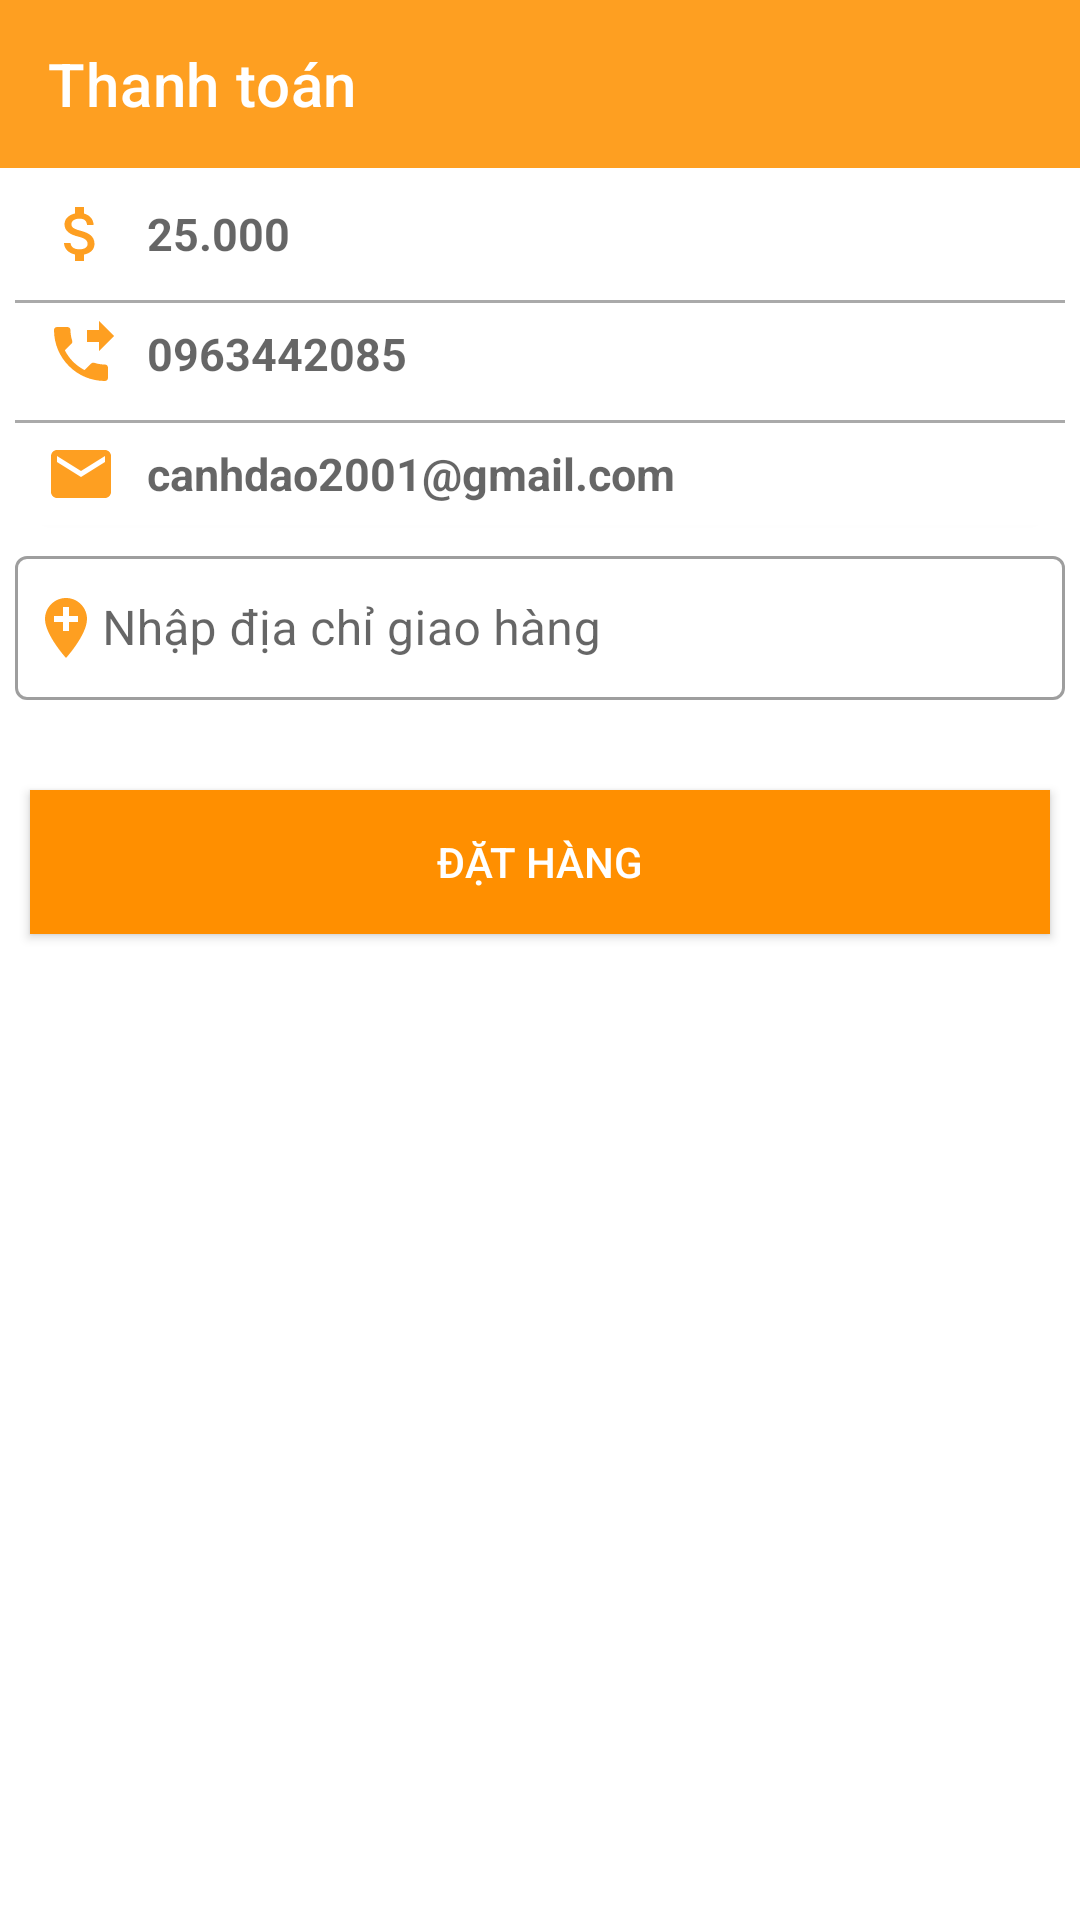

This screen was rendered from an Android layout file. Write that file and the resources it references.
<!-- AndroidManifest.xml: application theme Theme.Shoppy -->
<!-- res/layout/activity_thanh_toan.xml -->
<?xml version="1.0" encoding="utf-8"?>
<androidx.constraintlayout.widget.ConstraintLayout xmlns:android="http://schemas.android.com/apk/res/android"
    xmlns:app="http://schemas.android.com/apk/res-auto"
    xmlns:tools="http://schemas.android.com/tools"
    android:layout_width="match_parent"
    android:layout_height="match_parent"
    tools:context=".activities.ThanhToanActivity">

    <androidx.appcompat.widget.Toolbar
        android:id="@+id/toolbarThanhToan"
        android:layout_width="match_parent"
        android:layout_height="?attr/actionBarSize"
        android:background="@color/appbar_color"
        app:layout_constraintTop_toTopOf="parent"
        app:title="Thanh toán"
        app:titleTextColor="@color/white" />

    <androidx.cardview.widget.CardView
        android:id="@+id/cardview_ThanhToan"
        android:layout_width="match_parent"
        android:layout_height="wrap_content"
        android:layout_marginLeft="5dp"
        android:layout_marginTop="5dp"
        android:layout_marginRight="5dp"
        android:elevation="8dp"
        app:cardCornerRadius="4dp"
        app:layout_constraintTop_toBottomOf="@+id/toolbarThanhToan">

        <LinearLayout
            android:layout_width="match_parent"
            android:layout_height="wrap_content"
            android:orientation="vertical">

            <LinearLayout
                android:layout_width="match_parent"
                android:layout_height="wrap_content"
                android:orientation="horizontal"
                android:padding="5dp">

                <ImageView
                    android:layout_width="wrap_content"
                    android:layout_height="wrap_content"
                    android:layout_marginLeft="5dp"
                    android:layout_marginRight="10dp"
                    android:src="@drawable/ic_money" />

                <TextView
                    android:id="@+id/tvGiaTien"
                    android:layout_width="wrap_content"
                    android:layout_height="wrap_content"
                    android:layout_gravity="center"
                    android:hint="25.000"
                    android:textColor="@color/red"
                    android:textSize="15sp"
                    android:textStyle="bold" />

            </LinearLayout>

            <View
                android:layout_width="match_parent"
                android:layout_height="1dp"
                android:layout_marginTop="5dp"
                android:background="@android:color/darker_gray" />

            <LinearLayout
                android:layout_width="match_parent"
                android:layout_height="wrap_content"
                android:orientation="horizontal"
                android:padding="5dp">

                <ImageView
                    android:layout_width="wrap_content"
                    android:layout_height="wrap_content"
                    android:layout_marginLeft="5dp"
                    android:layout_marginRight="10dp"
                    android:src="@drawable/ic_phone" />

                <TextView
                    android:id="@+id/tvSdt"
                    android:layout_width="wrap_content"
                    android:layout_height="wrap_content"
                    android:layout_gravity="center"
                    android:hint="0963442085"
                    android:textColor="@color/red"
                    android:textSize="15sp"
                    android:textStyle="bold" />

            </LinearLayout>

            <View
                android:layout_width="match_parent"
                android:layout_height="1dp"
                android:layout_marginTop="5dp"
                android:background="@android:color/darker_gray" />

            <LinearLayout
                android:layout_width="match_parent"
                android:layout_height="wrap_content"
                android:orientation="horizontal"
                android:padding="5dp">

                <ImageView
                    android:layout_width="wrap_content"
                    android:layout_height="wrap_content"
                    android:layout_marginLeft="5dp"
                    android:layout_marginRight="10dp"
                    android:src="@drawable/ic_email_thanhtoan" />

                <TextView
                    android:id="@+id/tvEmail"
                    android:layout_width="wrap_content"
                    android:layout_height="wrap_content"
                    android:layout_gravity="center"
                    android:hint="canhdao2001@gmail.com"
                    android:textColor="@color/red"
                    android:textSize="15sp"
                    android:textStyle="bold" />

            </LinearLayout>

        </LinearLayout>

    </androidx.cardview.widget.CardView>

    <com.google.android.material.textfield.TextInputLayout
        android:id="@+id/inputLayout"
        style="@style/Widget.MaterialComponents.TextInputLayout.OutlinedBox"
        android:layout_width="match_parent"
        android:layout_height="wrap_content"
        android:layout_marginLeft="5dp"
        android:layout_marginTop="5dp"
        android:layout_marginRight="5dp"
        app:layout_constraintTop_toBottomOf="@+id/cardview_ThanhToan">

        <com.google.android.material.textfield.TextInputEditText
            android:id="@+id/edtDiaChi"
            android:layout_width="match_parent"
            android:layout_height="48dp"
            android:drawableLeft="@drawable/ic_location"
            android:hint="Nhập địa chỉ giao hàng"
            android:padding="5dp"
            android:textColorHint="@color/red">

        </com.google.android.material.textfield.TextInputEditText>


    </com.google.android.material.textfield.TextInputLayout>

    <androidx.appcompat.widget.AppCompatButton
        android:id="@+id/btnDatHang"
        android:layout_width="match_parent"
        android:layout_height="wrap_content"
        android:layout_marginLeft="10dp"
        android:layout_marginTop="30dp"
        android:layout_marginRight="10dp"
        android:layout_marginBottom="10dp"
        android:background="@color/bg_appbarbutton"
        android:text="Đặt hàng"
        android:textColor="@color/white"
        app:layout_constraintTop_toBottomOf="@+id/inputLayout" />

</androidx.constraintlayout.widget.ConstraintLayout>
<!-- resources referenced by this layout -->
<resources>
  <color name="appbar_color">#fe9f21</color>
  <color name="bg_appbarbutton">#FF8F00</color>
  <color name="red">#F80404</color>
  <color name="white">#FFFFFFFF</color>
  <!-- drawable ic_email_thanhtoan (drawable) -->
  <vector android:height="24dp" android:tint="@color/appbar_color"
      android:viewportHeight="24" android:viewportWidth="24"
      android:width="24dp" xmlns:android="http://schemas.android.com/apk/res/android">
      <path android:fillColor="@android:color/white" android:pathData="M20,4L4,4c-1.1,0 -1.99,0.9 -1.99,2L2,18c0,1.1 0.9,2 2,2h16c1.1,0 2,-0.9 2,-2L22,6c0,-1.1 -0.9,-2 -2,-2zM20,8l-8,5 -8,-5L4,6l8,5 8,-5v2z"/>
  </vector>
  <!-- drawable ic_location (drawable) -->
  <vector android:height="24dp" android:tint="@color/appbar_color"
      android:viewportHeight="24" android:viewportWidth="24"
      android:width="24dp" xmlns:android="http://schemas.android.com/apk/res/android">
      <path android:fillColor="@android:color/white" android:pathData="M12,2C8.14,2 5,5.14 5,9c0,5.25 7,13 7,13s7,-7.75 7,-13c0,-3.86 -3.14,-7 -7,-7zM16,10h-3v3h-2v-3L8,10L8,8h3L11,5h2v3h3v2z"/>
  </vector>
  <!-- drawable ic_money (drawable) -->
  <vector android:height="24dp" android:tint="@color/appbar_color"
      android:viewportHeight="24" android:viewportWidth="24"
      android:width="24dp" xmlns:android="http://schemas.android.com/apk/res/android">
      <path android:fillColor="@android:color/white" android:pathData="M11.8,10.9c-2.27,-0.59 -3,-1.2 -3,-2.15 0,-1.09 1.01,-1.85 2.7,-1.85 1.78,0 2.44,0.85 2.5,2.1h2.21c-0.07,-1.72 -1.12,-3.3 -3.21,-3.81V3h-3v2.16c-1.94,0.42 -3.5,1.68 -3.5,3.61 0,2.31 1.91,3.46 4.7,4.13 2.5,0.6 3,1.48 3,2.41 0,0.69 -0.49,1.79 -2.7,1.79 -2.06,0 -2.87,-0.92 -2.98,-2.1h-2.2c0.12,2.19 1.76,3.42 3.68,3.83V21h3v-2.15c1.95,-0.37 3.5,-1.5 3.5,-3.55 0,-2.84 -2.43,-3.81 -4.7,-4.4z"/>
  </vector>
  <!-- drawable ic_phone (drawable) -->
  <vector android:autoMirrored="true" android:height="24dp"
      android:tint="@color/appbar_color" android:viewportHeight="24"
      android:viewportWidth="24" android:width="24dp" xmlns:android="http://schemas.android.com/apk/res/android">
      <path android:fillColor="@android:color/white" android:pathData="M18,11l5,-5 -5,-5v3h-4v4h4v3zM20,15.5c-1.25,0 -2.45,-0.2 -3.57,-0.57 -0.35,-0.11 -0.74,-0.03 -1.02,0.24l-2.2,2.2c-2.83,-1.44 -5.15,-3.75 -6.59,-6.59l2.2,-2.21c0.28,-0.26 0.36,-0.65 0.25,-1C8.7,6.45 8.5,5.25 8.5,4c0,-0.55 -0.45,-1 -1,-1L4,3c-0.55,0 -1,0.45 -1,1 0,9.39 7.61,17 17,17 0.55,0 1,-0.45 1,-1v-3.5c0,-0.55 -0.45,-1 -1,-1z"/>
  </vector>
  <style name="Theme.Shoppy" parent="Theme.MaterialComponents.Light.NoActionBar">
          
          <item name="colorPrimary">@color/purple_500</item>
          <item name="colorPrimaryVariant">@color/purple_700</item>
          <item name="colorOnPrimary">@color/white</item>
          
          <item name="colorSecondary">@color/teal_200</item>
          <item name="colorSecondaryVariant">@color/teal_700</item>
          <item name="colorOnSecondary">@color/black</item>
          
          <item name="android:statusBarColor">?attr/colorPrimaryVariant</item>
          
      </style>
  <color name="purple_500">#454447</color>
  <color name="purple_700">#454447</color>
  <color name="teal_200">#FF03DAC5</color>
  <color name="teal_700">#FF018786</color>
  <color name="black">#FF000000</color>
</resources>
